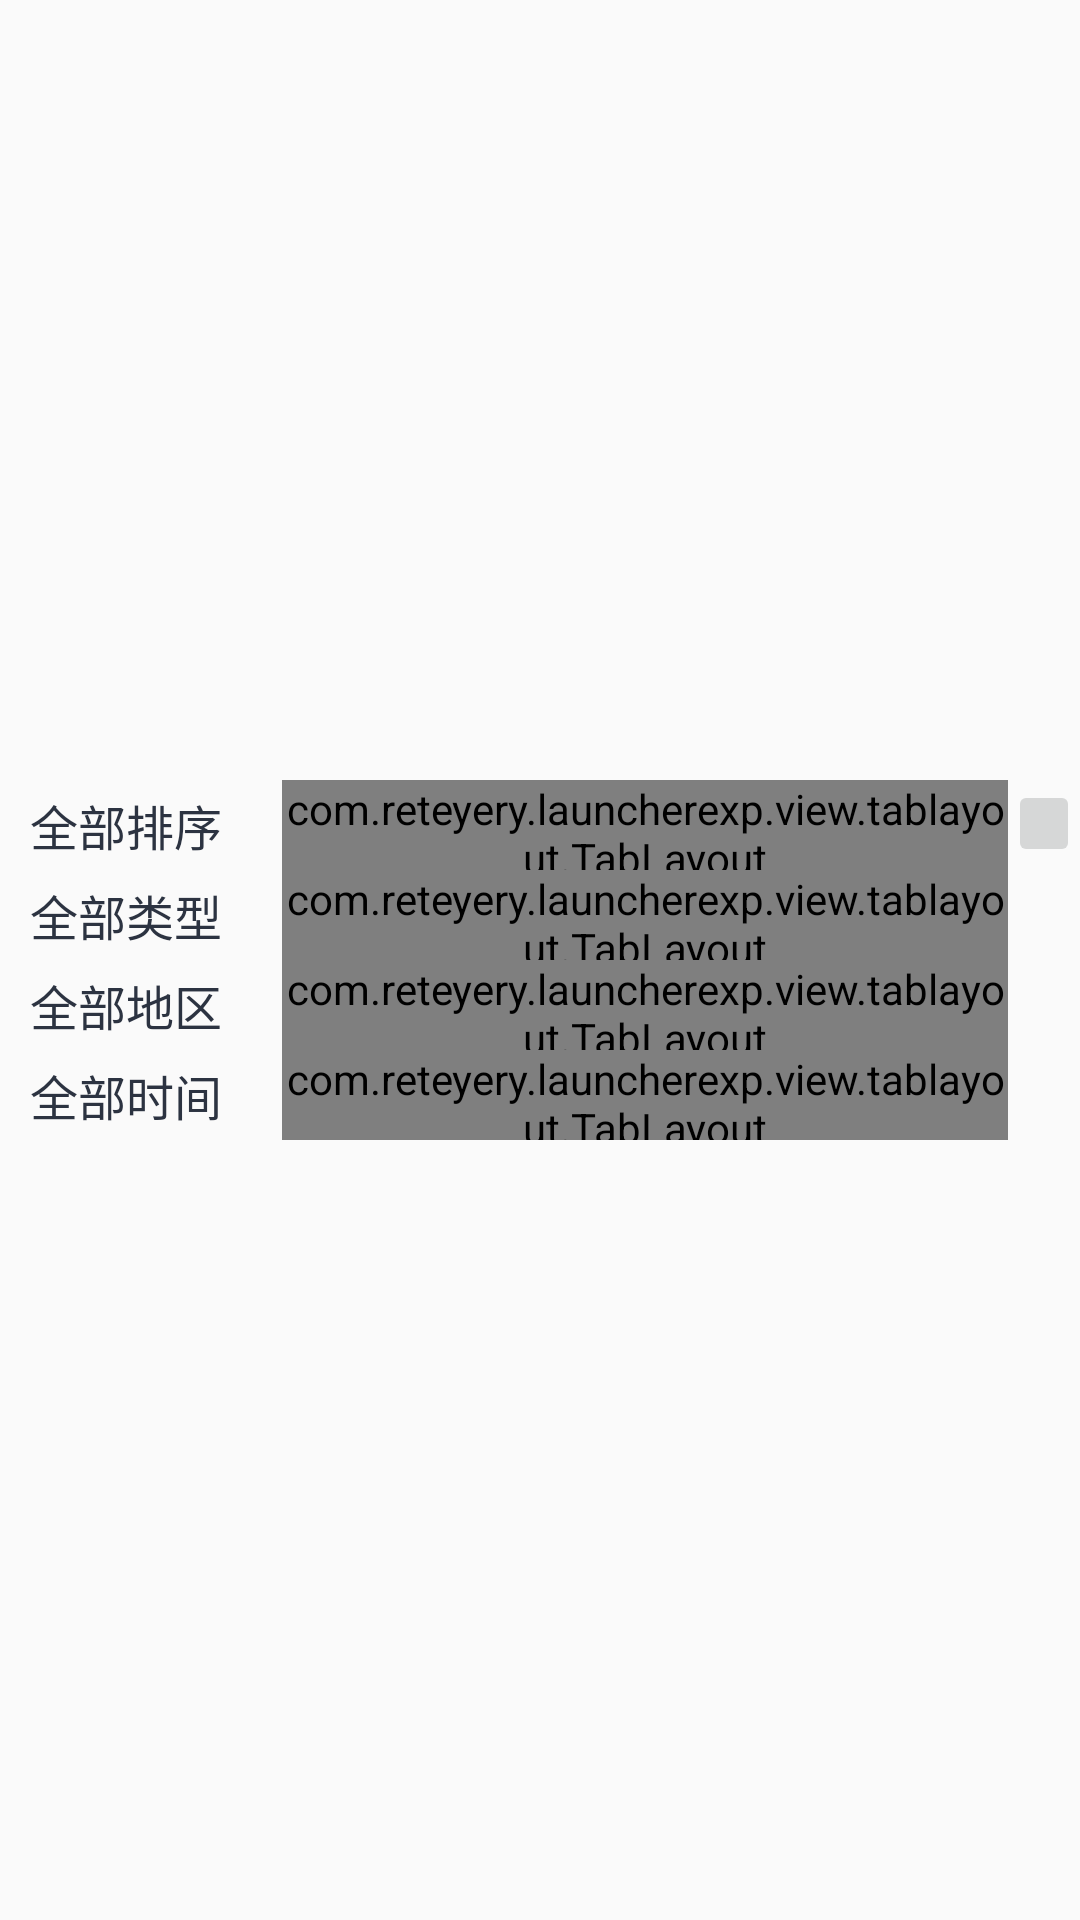

Produce the Android XML layout that renders to this screen, including the resource entries it uses.
<!-- AndroidManifest.xml: application theme Theme.AppCompat.Light.NoActionBar -->
<!-- res/layout/header_movie.xml -->
<?xml version="1.0" encoding="utf-8"?>
<LinearLayout xmlns:android="http://schemas.android.com/apk/res/android"
    xmlns:tools="http://schemas.android.com/tools"
    android:layout_width="match_parent"
    android:layout_height="wrap_content"
    xmlns:app="http://schemas.android.com/apk/res-auto"
    android:gravity="center">

    <android.support.constraint.ConstraintLayout
        android:layout_width="match_parent"
        android:layout_height="wrap_content"
        android:layout_marginTop="@dimen/margin_bound"
        android:layout_marginBottom="@dimen/margin_bound"
        android:layout_marginStart="@dimen/margin_bound">
        <TextView
            android:id="@+id/tv_all_order"
            android:layout_width="wrap_content"
            android:layout_height="@dimen/height_filter_title"
            android:gravity="center"
            android:text="全部排序"
            android:textColor="@color/font_gray"
            android:layout_marginStart="@dimen/margin_bound"
            android:textSize="@dimen/title_filter_size" />

        <com.reteyery.launcherexp.view.tablayout.TabLayout
            android:id="@+id/tbl_order"
            android:layout_width="0dp"
            android:layout_height="@dimen/height_filter_title"
            app:layout_constraintLeft_toRightOf="@+id/tv_all_order"
            app:layout_constraintRight_toLeftOf="@+id/ib_search"
            android:layout_marginStart="@dimen/margin_bound_2x"
            app:tabGravity="center"
            app:tabIndicatorColor="@color/font_red"
            app:tabMode="scrollable"
            app:tabSelectedTextColor="@color/font_red"
            app:tabTextColor="@color/font_gray"
            tools:ignore="MissingConstraints"
            tools:layout_editor_absoluteY="0dp" />

        <ImageButton
            android:id="@+id/ib_search"
            android:layout_width="wrap_content"
            android:layout_height="29dp"
            android:src="@mipmap/icon_search"
            app:layout_constraintLeft_toRightOf="@+id/tbl_order"
            app:layout_constraintRight_toRightOf="parent"
            app:layout_constraintTop_toTopOf="@+id/tbl_order" />

        <TextView
            android:id="@+id/tv_all_type"
            android:layout_width="wrap_content"
            android:layout_height="@dimen/height_filter_title"
            android:gravity="center"
            android:textColor="@color/font_gray"
            app:layout_constraintTop_toBottomOf="@+id/tv_all_order"
            android:layout_marginStart="@dimen/margin_bound"
            android:textSize="@dimen/title_filter_size"
            android:text="全部类型"/>
        <com.reteyery.launcherexp.view.tablayout.TabLayout
            android:id="@+id/tbl_type"
            android:layout_width="0dp"
            android:layout_height="@dimen/height_filter_title"
            android:layout_marginStart="@dimen/margin_bound_2x"
            app:tabMode="scrollable"
            app:tabTextColor="@color/font_gray"
            app:tabIndicatorColor="@color/font_red"
            app:tabSelectedTextColor="@color/font_red"
            app:tabGravity="center"
            app:layout_constraintLeft_toRightOf="@+id/tv_all_type"
            app:layout_constraintRight_toRightOf="@+id/tbl_order"
            app:layout_constraintTop_toBottomOf="@+id/tbl_order"/>
        <TextView
            android:id="@+id/tv_all_region"
            android:layout_width="wrap_content"
            android:layout_height="@dimen/height_filter_title"
            android:textColor="@color/font_gray"
            android:gravity="center"
            android:text="全部地区"
            android:textSize="@dimen/title_filter_size"
            android:layout_marginStart="@dimen/margin_bound"
            app:layout_constraintTop_toBottomOf="@+id/tv_all_type"/>
        <com.reteyery.launcherexp.view.tablayout.TabLayout
            android:id="@+id/tbl_region"
            android:layout_width="0dp"
            android:layout_marginStart="@dimen/margin_bound_2x"
            app:tabMode="scrollable"
            app:tabTextColor="@color/font_gray"
            app:tabIndicatorColor="@color/font_red"
            app:tabSelectedTextColor="@color/font_red"
            app:tabGravity="center"
            app:layout_constraintLeft_toRightOf="@+id/tv_all_type"
            app:layout_constraintRight_toRightOf="@+id/tbl_order"
            app:layout_constraintTop_toBottomOf="@+id/tbl_type"
            android:layout_height="@dimen/height_filter_title"/>
        <TextView
            android:id="@+id/tv_all_time"
            android:layout_width="wrap_content"
            android:layout_height="@dimen/height_filter_title"
            android:textColor="@color/font_gray"
            android:gravity="center"
            android:text="全部时间"
            android:textSize="@dimen/title_filter_size"
            android:layout_marginStart="@dimen/margin_bound"
            app:layout_constraintTop_toBottomOf="@+id/tv_all_region"/>
        <com.reteyery.launcherexp.view.tablayout.TabLayout
            android:id="@+id/tbl_time"
            android:layout_width="0dp"
            android:layout_marginStart="@dimen/margin_bound_2x"
            app:tabMode="scrollable"
            app:tabTextColor="@color/font_gray"
            app:tabIndicatorColor="@color/font_red"
            app:tabSelectedTextColor="@color/font_red"
            app:tabGravity="center"
            app:layout_constraintLeft_toRightOf="@+id/tv_all_type"
            app:layout_constraintRight_toRightOf="@+id/tbl_order"
            app:layout_constraintTop_toBottomOf="@+id/tbl_region"
            android:layout_height="@dimen/height_filter_title"/>
    </android.support.constraint.ConstraintLayout>
</LinearLayout>
<!-- resources referenced by this layout -->
<resources>
  <color name="font_gray">#2c3341</color>
  <color name="font_red">#D42B0E</color>
  <dimen name="height_filter_title">30dp</dimen>
  <dimen name="margin_bound">10dp</dimen>
  <dimen name="margin_bound_2x">20dp</dimen>
  <dimen name="title_filter_size">16sp</dimen>
</resources>
